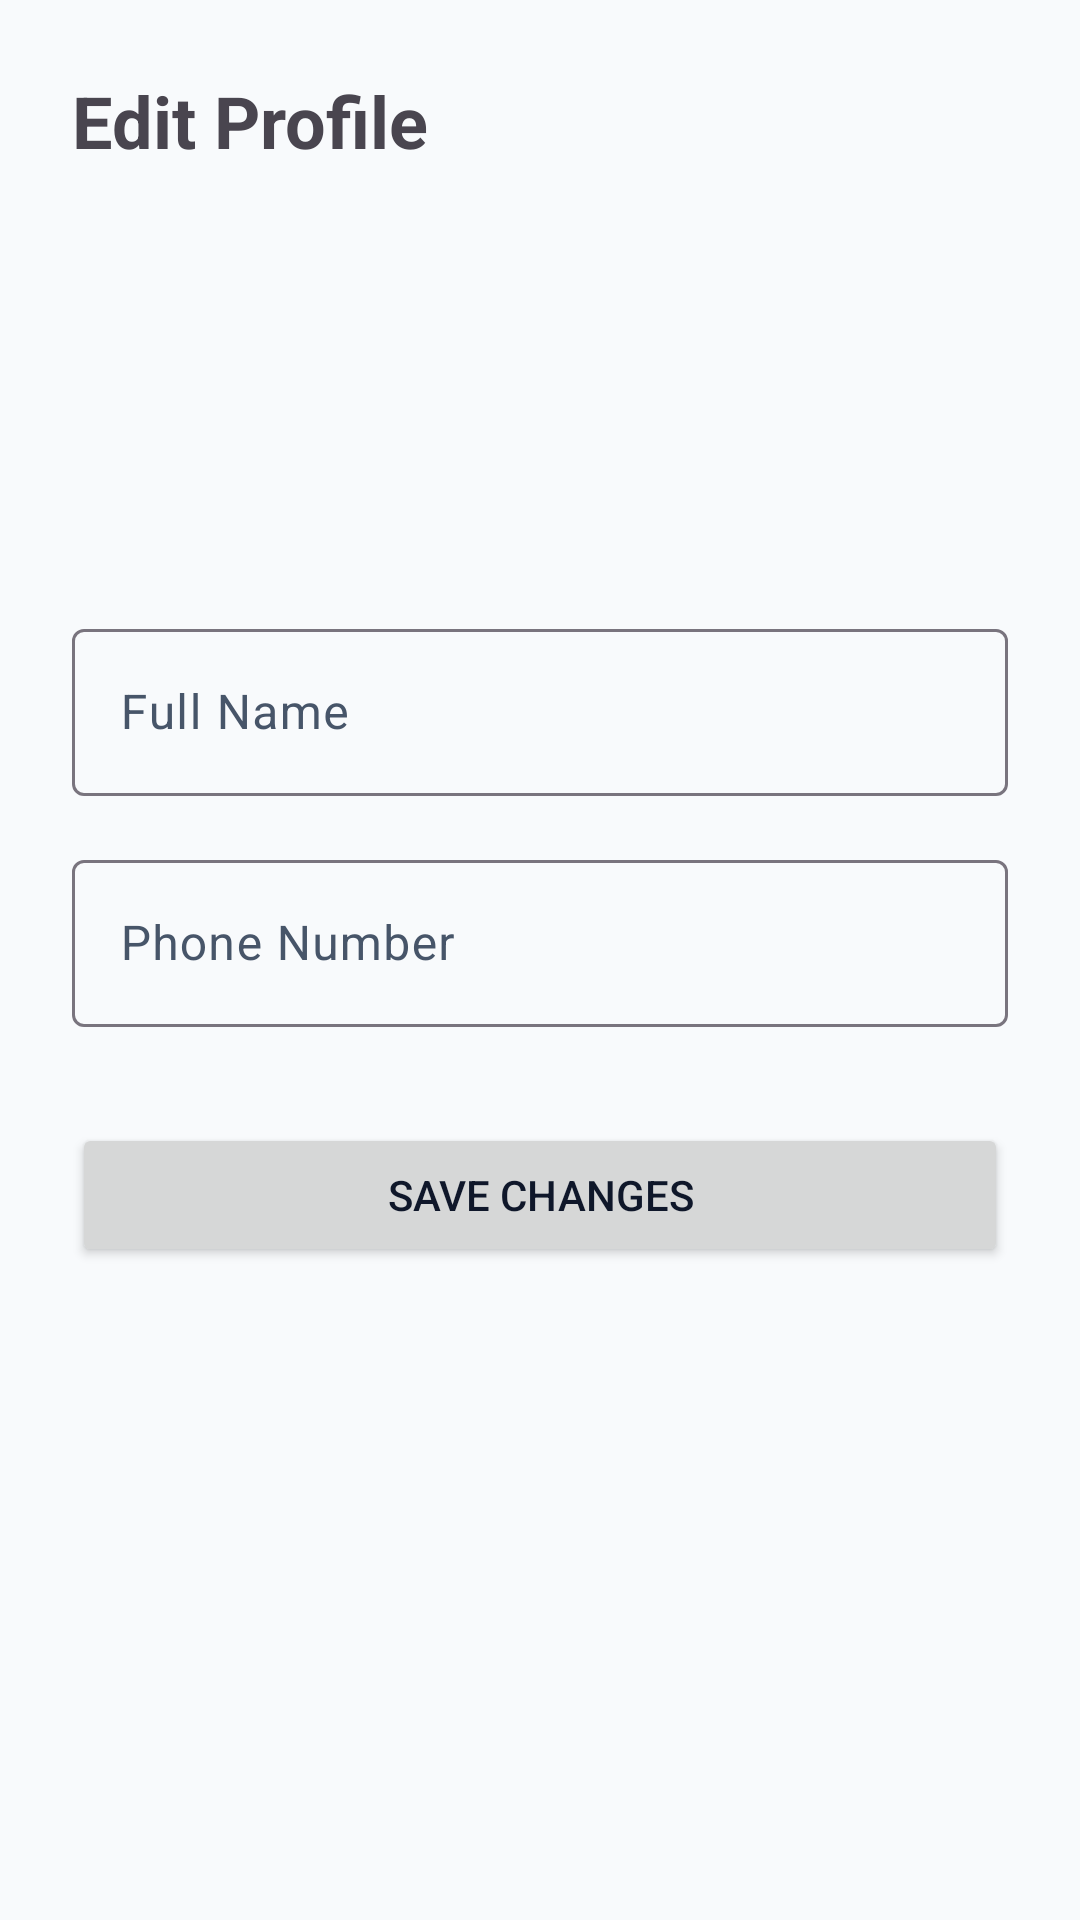

Android layout source for this screen:
<!-- AndroidManifest.xml: application theme Theme.PrintXpress -->
<!-- res/layout/fragment_edit_profile.xml -->
<?xml version="1.0" encoding="utf-8"?>
<androidx.constraintlayout.widget.ConstraintLayout xmlns:android="http://schemas.android.com/apk/res/android"
    xmlns:app="http://schemas.android.com/apk/res-auto"
    xmlns:tools="http://schemas.android.com/tools"
    android:layout_width="match_parent"
    android:layout_height="match_parent"
    android:padding="24dp">

    <TextView
        android:id="@+id/textEditTitle"
        android:layout_width="wrap_content"
        android:layout_height="wrap_content"
        android:text="Edit Profile"
        android:textSize="24sp"
        android:textStyle="bold"
        app:layout_constraintStart_toStartOf="parent"
        app:layout_constraintTop_toTopOf="parent" />

    <com.google.android.material.imageview.ShapeableImageView
        android:id="@+id/imageEditProfile"
        android:layout_width="100dp"
        android:layout_height="100dp"
        android:layout_marginTop="24dp"
        android:scaleType="centerCrop"
        android:src="@drawable/ic_profile"
        app:layout_constraintEnd_toEndOf="parent"
        app:layout_constraintStart_toStartOf="parent"
        app:layout_constraintTop_toBottomOf="@id/textEditTitle"
        app:shapeAppearanceOverlay="@style/ShapeAppearance.Material3.Corner.Full" />

    <com.google.android.material.textfield.TextInputLayout
        android:id="@+id/editNameLayout"
        android:layout_width="match_parent"
        android:layout_height="wrap_content"
        android:layout_marginTop="24dp"
        app:layout_constraintTop_toBottomOf="@id/imageEditProfile">

        <com.google.android.material.textfield.TextInputEditText
            android:id="@+id/editNameEditText"
            android:layout_width="match_parent"
            android:layout_height="wrap_content"
            android:hint="Full Name" />
    </com.google.android.material.textfield.TextInputLayout>

    <com.google.android.material.textfield.TextInputLayout
        android:id="@+id/editPhoneLayout"
        android:layout_width="match_parent"
        android:layout_height="wrap_content"
        android:layout_marginTop="16dp"
        app:layout_constraintTop_toBottomOf="@id/editNameLayout">

        <com.google.android.material.textfield.TextInputEditText
            android:id="@+id/editPhoneEditText"
            android:layout_width="match_parent"
            android:layout_height="wrap_content"
            android:hint="Phone Number"
            android:inputType="phone" />
    </com.google.android.material.textfield.TextInputLayout>

    <Button
        android:id="@+id/buttonSaveProfile"
        android:layout_width="match_parent"
        android:layout_height="wrap_content"
        android:layout_marginTop="32dp"
        android:text="Save Changes"
        app:layout_constraintTop_toBottomOf="@id/editPhoneLayout" />

    <ProgressBar
        android:id="@+id/progressBarEdit"
        android:layout_width="wrap_content"
        android:layout_height="wrap_content"
        android:visibility="gone"
        app:layout_constraintBottom_toBottomOf="parent"
        app:layout_constraintEnd_toEndOf="parent"
        app:layout_constraintStart_toStartOf="parent"
        app:layout_constraintTop_toTopOf="parent" />

</androidx.constraintlayout.widget.ConstraintLayout>
<!-- resources referenced by this layout -->
<resources>
  <style name="Theme.PrintXpress" parent="Theme.Material3.DayNight.NoActionBar">
          
          <item name="colorPrimary">@color/primary</item>
          <item name="colorOnPrimary">@color/white</item>
          <item name="colorPrimaryContainer">@color/primary_light</item>
          <item name="colorOnPrimaryContainer">@color/primary_dark</item>
  
          
          <item name="colorSecondary">@color/accent</item>
          <item name="colorOnSecondary">@color/white</item>
          <item name="colorSecondaryContainer">@color/accent_light</item>
  
          
          <item name="android:windowBackground">@color/bg_slate</item>
          <item name="colorSurface">@color/white</item>
          <item name="colorOnSurface">@color/slate_900</item>
          <item name="colorSurfaceVariant">@color/slate_100</item>
          <item name="colorOnSurfaceVariant">@color/slate_600</item>
  
          
          <item name="android:statusBarColor">@color/white</item>
          <item name="android:windowLightStatusBar" tools:targetApi="m">true</item>
  
          
          <item name="android:textColorPrimary">@color/slate_900</item>
          <item name="android:textColorSecondary">@color/slate_600</item>
      </style>
  <color name="primary">#6366F1</color>
  <color name="white">#FFFFFF</color>
  <color name="primary_light">#EEF2FF</color>
  <color name="primary_dark">#4F46E5</color>
  <color name="accent">#8B5CF6</color>
  <color name="accent_light">#F5F3FF</color>
  <color name="bg_slate">#F8FAFC</color>
  <color name="slate_900">#0F172A</color>
  <color name="slate_100">#F1F5F9</color>
  <color name="slate_600">#475569</color>
</resources>
